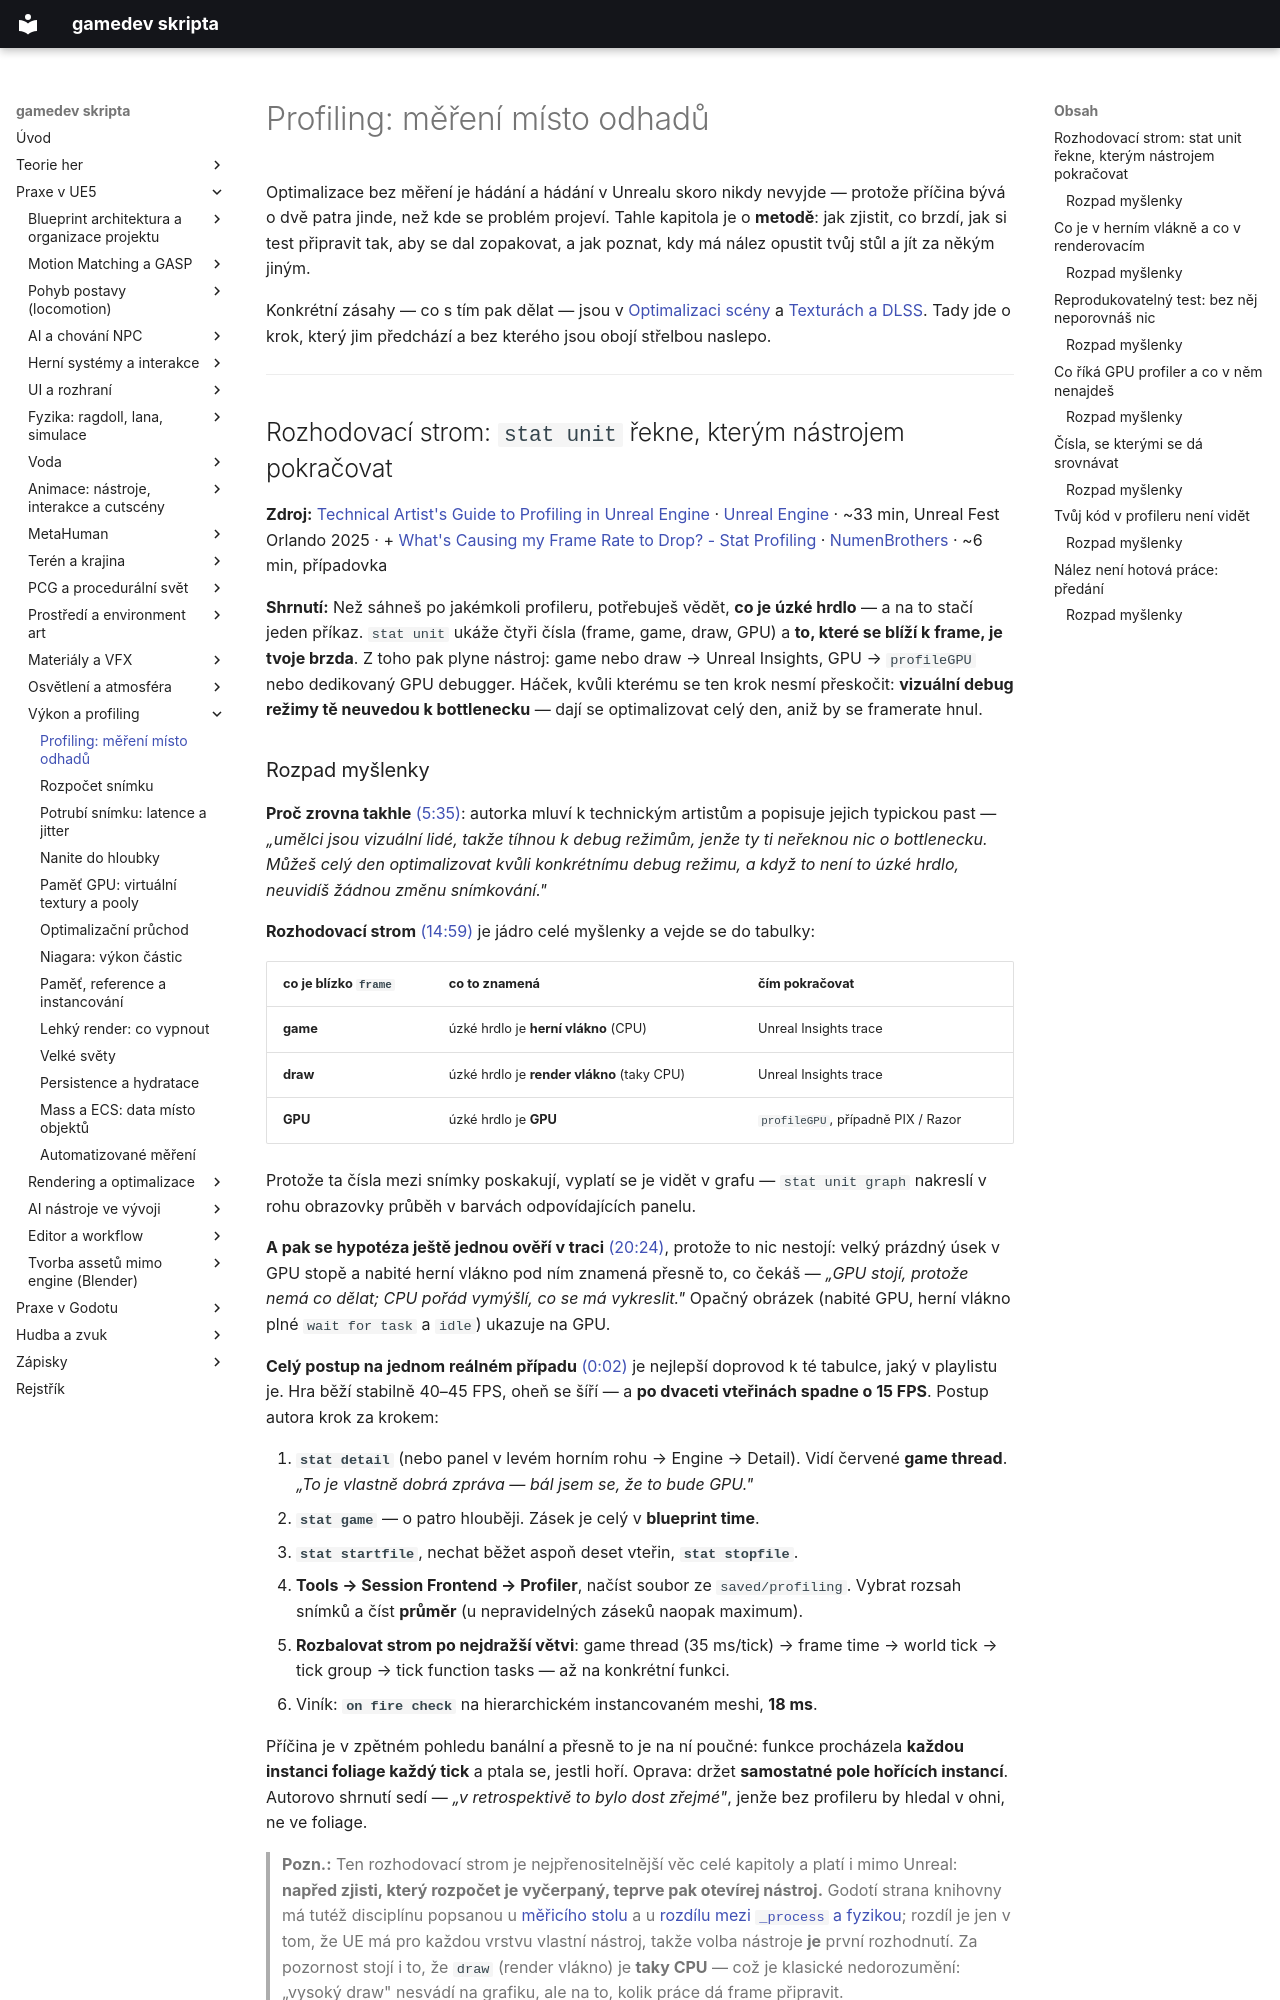

repository: Martinsafka/gamedev-skripta · page: praxe/profiling/index.html · generator: mkdocs

# Profiling: měření místo odhadů

Optimalizace bez měření je hádání a hádání v Unrealu skoro nikdy nevyjde — protože příčina bývá o dvě patra jinde, než kde se problém projeví. Tahle kapitola je o **metodě**: jak zjistit, co brzdí, jak si test připravit tak, aby se dal zopakovat, a jak poznat, kdy má nález opustit tvůj stůl a jít za někým jiným.

Konkrétní zásahy — co s tím pak dělat — jsou v [Optimalizaci scény](optimalizace.md) a [Texturách a DLSS](textury-a-dlss.md). Tady jde o krok, který jim předchází a bez kterého jsou obojí střelbou naslepo.

---

## Rozhodovací strom: `stat unit` řekne, kterým nástrojem pokračovat

**Zdroj:** [Technical Artist's Guide to Profiling in Unreal Engine](https://www.youtube.com/watch?v=mCZRHljYnZA) · [Unreal Engine](https://www.youtube.com/channel/UCBobmJyzsJ6Ll7UbfhI4iwQ) · ~33 min, Unreal Fest Orlando 2025 · + [What's Causing my Frame Rate to Drop? - Stat Profiling](https://www.youtube.com/watch?v=nQdsY2a-Fn8) · [NumenBrothers](https://www.youtube.com/channel/UCVt_pROr36liiGeN3NXLRZw) · ~6 min, případovka

**Shrnutí:** Než sáhneš po jakémkoli profileru, potřebuješ vědět, **co je úzké hrdlo** — a na to stačí jeden příkaz. `stat unit` ukáže čtyři čísla (frame, game, draw, GPU) a **to, které se blíží k frame, je tvoje brzda**. Z toho pak plyne nástroj: game nebo draw → Unreal Insights, GPU → `profileGPU` nebo dedikovaný GPU debugger. Háček, kvůli kterému se ten krok nesmí přeskočit: **vizuální debug režimy tě neuvedou k bottlenecku** — dají se optimalizovat celý den, aniž by se framerate hnul.

### Rozpad myšlenky

**Proč zrovna takhle** [(5:35)](https://www.youtube.com/watch?v=mCZRHljYnZA&t=335s): autorka mluví k technickým artistům a popisuje jejich typickou past — *„umělci jsou vizuální lidé, takže tíhnou k debug režimům, jenže ty ti neřeknou nic o bottlenecku. Můžeš celý den optimalizovat kvůli konkrétnímu debug režimu, a když to není to úzké hrdlo, neuvidíš žádnou změnu snímkování."*

**Rozhodovací strom** [(14:59)](https://www.youtube.com/watch?v=mCZRHljYnZA&t=899s) je jádro celé myšlenky a vejde se do tabulky:

| co je blízko `frame` | co to znamená | čím pokračovat |
|---|---|---|
| **game** | úzké hrdlo je **herní vlákno** (CPU) | Unreal Insights trace |
| **draw** | úzké hrdlo je **render vlákno** (taky CPU) | Unreal Insights trace |
| **GPU** | úzké hrdlo je **GPU** | `profileGPU`, případně PIX / Razor |

Protože ta čísla mezi snímky poskakují, vyplatí se je vidět v grafu — `stat unit graph` nakreslí v rohu obrazovky průběh v barvách odpovídajících panelu.

**A pak se hypotéza ještě jednou ověří v traci** [(20:24)](https://www.youtube.com/watch?v=mCZRHljYnZA&t=1224s), protože to nic nestojí: velký prázdný úsek v GPU stopě a nabité herní vlákno pod ním znamená přesně to, co čekáš — *„GPU stojí, protože nemá co dělat; CPU pořád vymýšlí, co se má vykreslit."* Opačný obrázek (nabité GPU, herní vlákno plné `wait for task` a `idle`) ukazuje na GPU.

**Celý postup na jednom reálném případu** [(0:02)](https://www.youtube.com/watch?v=nQdsY2a-Fn8&t=2s) je nejlepší doprovod k té tabulce, jaký v playlistu je. Hra běží stabilně 40–45 FPS, oheň se šíří — a **po dvaceti vteřinách spadne o 15 FPS**. Postup autora krok za krokem:

1. **`stat detail`** (nebo panel v levém horním rohu → Engine → Detail). Vidí červené **game thread**. *„To je vlastně dobrá zpráva — bál jsem se, že to bude GPU."*
2. **`stat game`** — o patro hlouběji. Zásek je celý v **blueprint time**.
3. **`stat startfile`**, nechat běžet aspoň deset vteřin, **`stat stopfile`**.
4. **Tools → Session Frontend → Profiler**, načíst soubor ze `saved/profiling`. Vybrat rozsah snímků a číst **průměr** (u nepravidelných záseků naopak maximum).
5. **Rozbalovat strom po nejdražší větvi**: game thread (35 ms/tick) → frame time → world tick → tick group → tick function tasks — až na konkrétní funkci.
6. Viník: **`on fire check`** na hierarchickém instancovaném meshi, **18 ms**.

Příčina je v zpětném pohledu banální a přesně to je na ní poučné: funkce procházela **každou instanci foliage každý tick** a ptala se, jestli hoří. Oprava: držet **samostatné pole hořících instancí**. Autorovo shrnutí sedí — *„v retrospektivě to bylo dost zřejmé"*, jenže bez profileru by hledal v ohni, ne ve foliage.

> **Pozn.:** Ten rozhodovací strom je nejpřenositelnější věc celé kapitoly a platí i mimo Unreal: **napřed zjisti, který rozpočet je vyčerpaný, teprve pak otevírej nástroj.** Godotí strana knihovny má tutéž disciplínu popsanou u [měřicího stolu](../godot/kompozice.md#kolik-nodu-je-moc-zmereno) a u [rozdílu mezi `_process` a fyzikou](../godot/projekt-a-vykon.md#co-skutecne-stoji-vykon-ne-nody-ale-co-v-nich-bezi-kazdy-snimek); rozdíl je jen v tom, že UE má pro každou vrstvu vlastní nástroj, takže volba nástroje **je** první rozhodnutí. Za pozornost stojí i to, že `draw` (render vlákno) je **taky CPU** — což je klasické nedorozumění: „vysoký draw" nesvádí na grafiku, ale na to, kolik práce dá frame připravit.

**Souvislosti:** [Reprodukovatelný test](#reprodukovatelny-test-bez-nej-neporovnas-nic) *(další krok)* · [Co říká GPU profiler](#co-rika-gpu-profiler-a-co-v-nem-nenajdes) · [Optimalizace: co blokuje hlavní vlákno](optimalizace.md#druha-osa-optimalizace-co-blokuje-hlavni-vlakno) · [Godot: co skutečně stojí výkon](../godot/projekt-a-vykon.md#co-skutecne-stoji-vykon-ne-nody-ale-co-v-nich-bezi-kazdy-snimek) · [Rejstřík: Frame time](../rejstrik.md#frame-time) · [Rejstřík: Unreal Insights](../rejstrik.md#unreal-insights)

---
